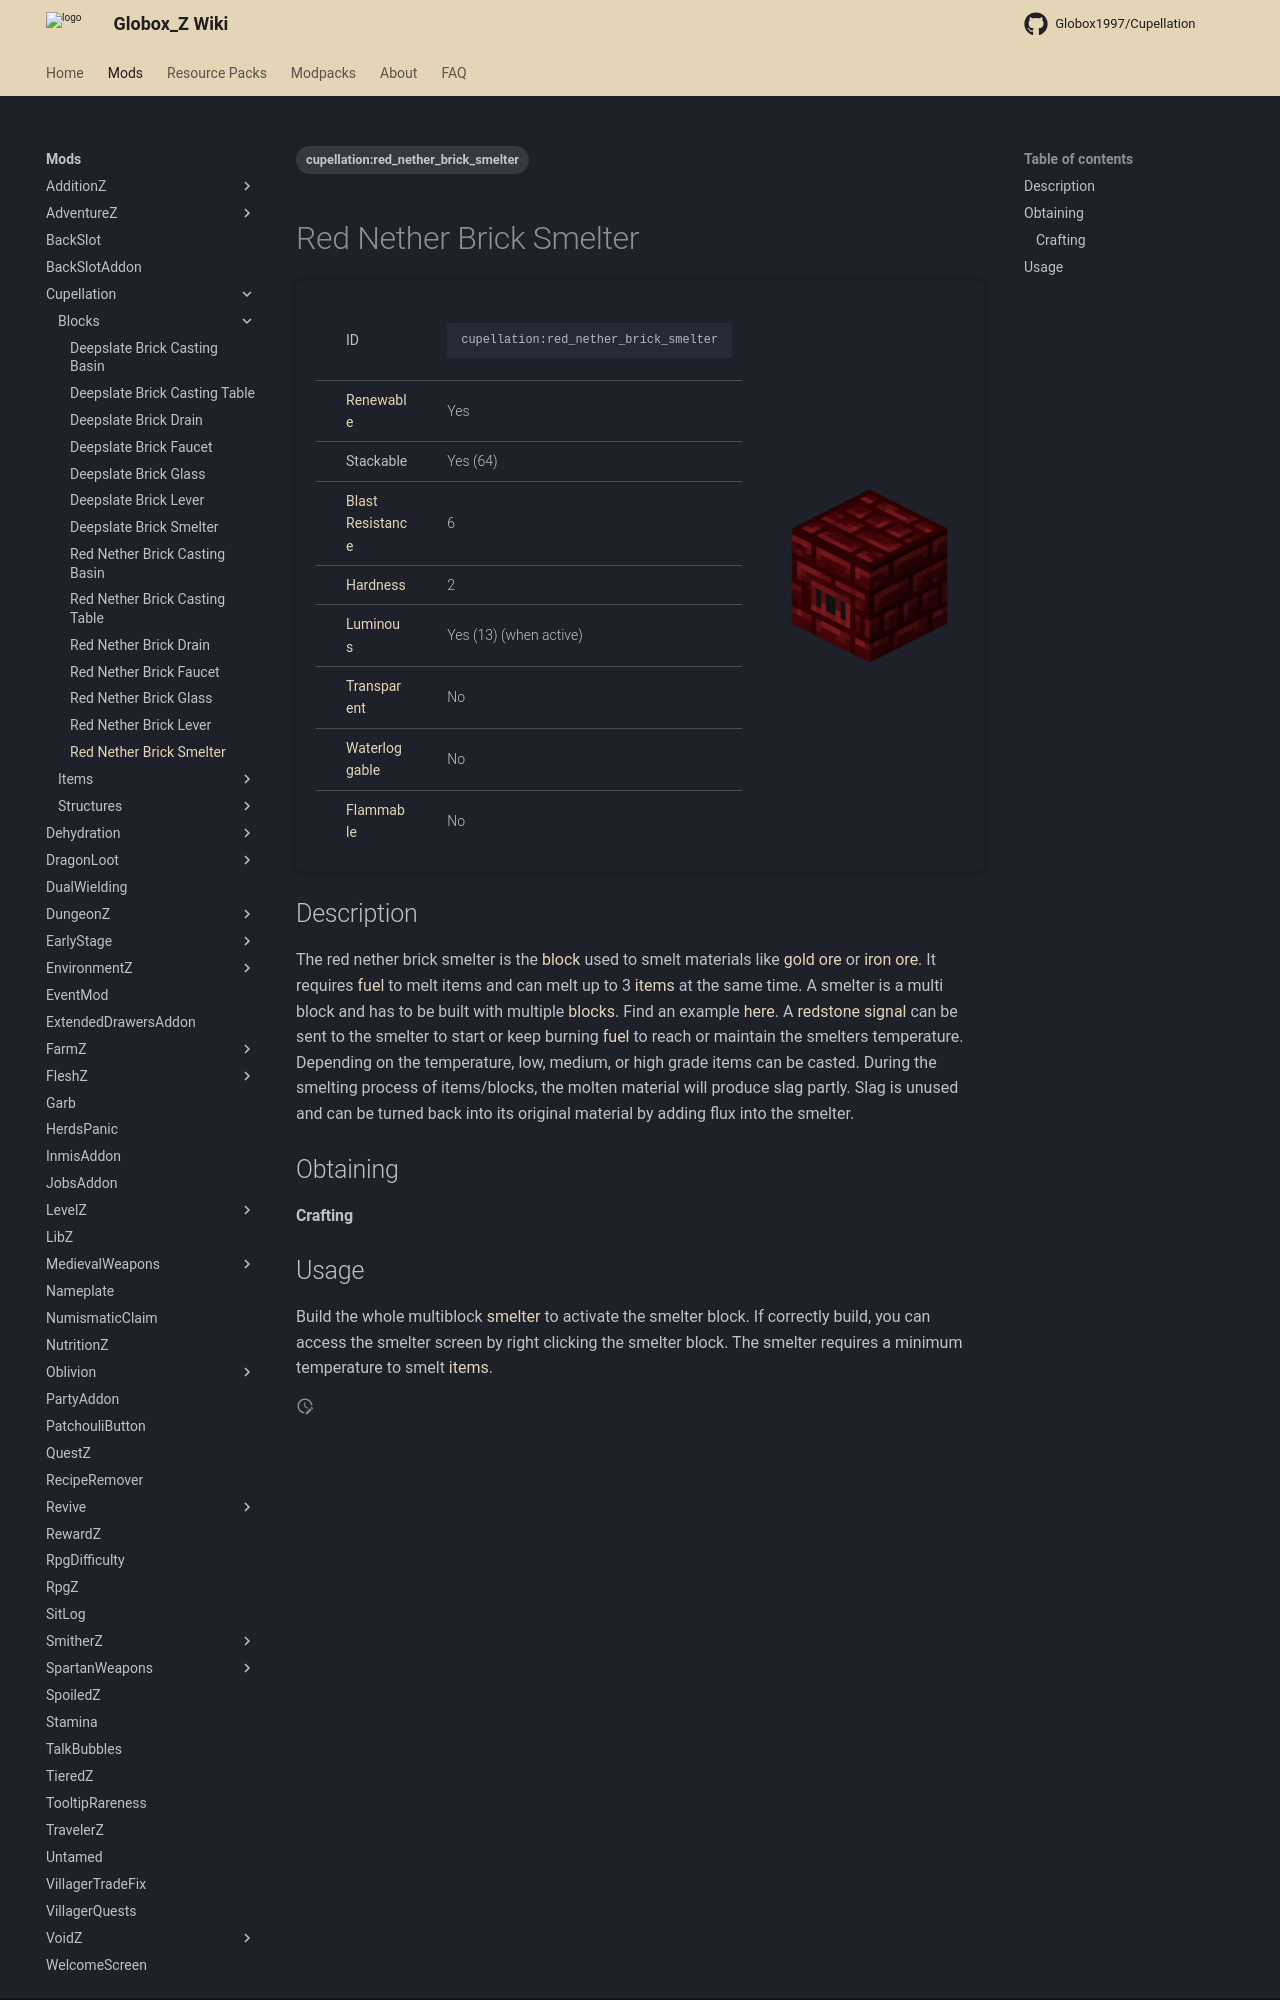

repository: Globox1997/wiki · page: mods/Cupellation/Blocks/Red_Nether_Brick_Smelter/index.html · generator: mkdocs

---
title: Red Nether Brick Smelter
project: cupellation
summary: cupellation block red nether brick smelter
tags:
    - cupellation:red_nether_brick_smelter
---
# Red Nether Brick Smelter
<div class="main_table">
<div class="left_main_table">
<table class="left_table">
    <tbody>
        <tr>
            <td class="first-column">ID</td>
            <td class="second-column">
            ```
            cupellation:red_nether_brick_smelter
            ```
            </td>
        </tr>
        <tr id="linear-top">
            <td class="first-column"><a href="https://minecraft.wiki/w/Renewable_resource" target="_blank">Renewable</a></td>
            <td class="second-column">Yes</td>
        </tr>
        <tr id="linear-top">
            <td class="first-column">Stackable</td>
            <td class="second-column">Yes (64)</td>
        </tr>
        <tr id="linear-top">
            <td class="first-column"><a href="https://minecraft.wiki/w/Explosion#Blast_resistance" target="_blank">Blast Resistance</a></td>
            <td class="second-column">6</td>
        </tr>
        <tr id="linear-top">
            <td class="first-column"><a href="https://minecraft.wiki/w/Breaking#Blocks_by_hardness" target="_blank">Hardness</a></td>
            <td class="second-column">2</td>
        </tr>
        <tr id="linear-top">
            <td class="first-column"><a href="https://minecraft.wiki/w/Light" target="_blank">Luminous</a></td>
            <td class="second-column">Yes (13) (when active)</td>
        </tr>
        <tr id="linear-top">
            <td class="first-column"><a href="https://minecraft.wiki/w/Opacity" target="_blank">Transparent</a></td>
            <td class="second-column">No</td>
        </tr>
        <tr id="linear-top">
            <td class="first-column"><a href="https://minecraft.wiki/w/Waterlogging" target="_blank">Waterloggable</a></td>
            <td class="second-column">No</td>
        </tr>
        <tr id="linear-top">
            <td class="first-column"><a href="https://minecraft.wiki/w/Fire#Burning_blocks" target="_blank">Flammable</a></td>
            <td class="second-column">No</td>
        </tr>
    </tbody>
</table>
</div>
    <img src="/wiki/assets/cupellation/blocks/red_nether_brick_smelter.png" loading="lazy" class="right_img_table"/>
</div>

## Description
The red nether brick smelter is the [block](https://minecraft.wiki/w/Block) used to smelt materials like [gold ore](https://minecraft.wiki/w/Gold_Ore) or [iron ore](https://minecraft.wiki/w/Iron_Ore). It requires [fuel](https://minecraft.wiki/w/Smelting#Fuel) to melt items and can melt up to 3 [items](https://minecraft.wiki/w/Item) at the same time. A smelter is a multi block and has to be built with multiple [blocks](https://minecraft.wiki/w/Block). Find an example [here](/wiki/mods/Cupellation/Structures/Smelter). A [redstone signal](https://minecraft.wiki/w/Redstone_mechanics#Redstone_signal) can be sent to the smelter to start or keep burning [fuel](https://minecraft.wiki/w/Smelting#Fuel) to reach or maintain the smelters temperature. Depending on the temperature, low, medium, or high grade items can be casted. During the smelting process of items/blocks, the molten material will produce slag partly. Slag is unused and can be turned back into its original material by adding flux into the smelter.

## Obtaining
#### Crafting
<div id="crafting-table">
<div class="crafting-element" crafting-type="vanilla_crafting">
input[
    1=red_nether_bricks, Red Nether Bricks, https://minecraft.wiki/w/Red_Nether_Bricks;
    2=red_nether_bricks, Red Nether Bricks, https://minecraft.wiki/w/Red_Nether_Bricks;
    3=red_nether_bricks, Red Nether Bricks, https://minecraft.wiki/w/Red_Nether_Bricks;
    4=red_nether_bricks, Red Nether Bricks, https://minecraft.wiki/w/Red_Nether_Bricks;
    5=blast_furnace, Blast Furnace, https://minecraft.wiki/w/Blast_Furnace;
    6=red_nether_bricks, Red Nether Bricks, https://minecraft.wiki/w/Red_Nether_Bricks;
    7=red_nether_bricks, Red Nether Bricks, https://minecraft.wiki/w/Red_Nether_Bricks;
    8=red_nether_bricks, Red Nether Bricks, https://minecraft.wiki/w/Red_Nether_Bricks;
    9=red_nether_bricks, Red Nether Bricks, https://minecraft.wiki/w/Red_Nether_Bricks
]
output[cupellation:red_nether_brick_smelter, Red Nether Brick Smelter]
</div>
</div>
